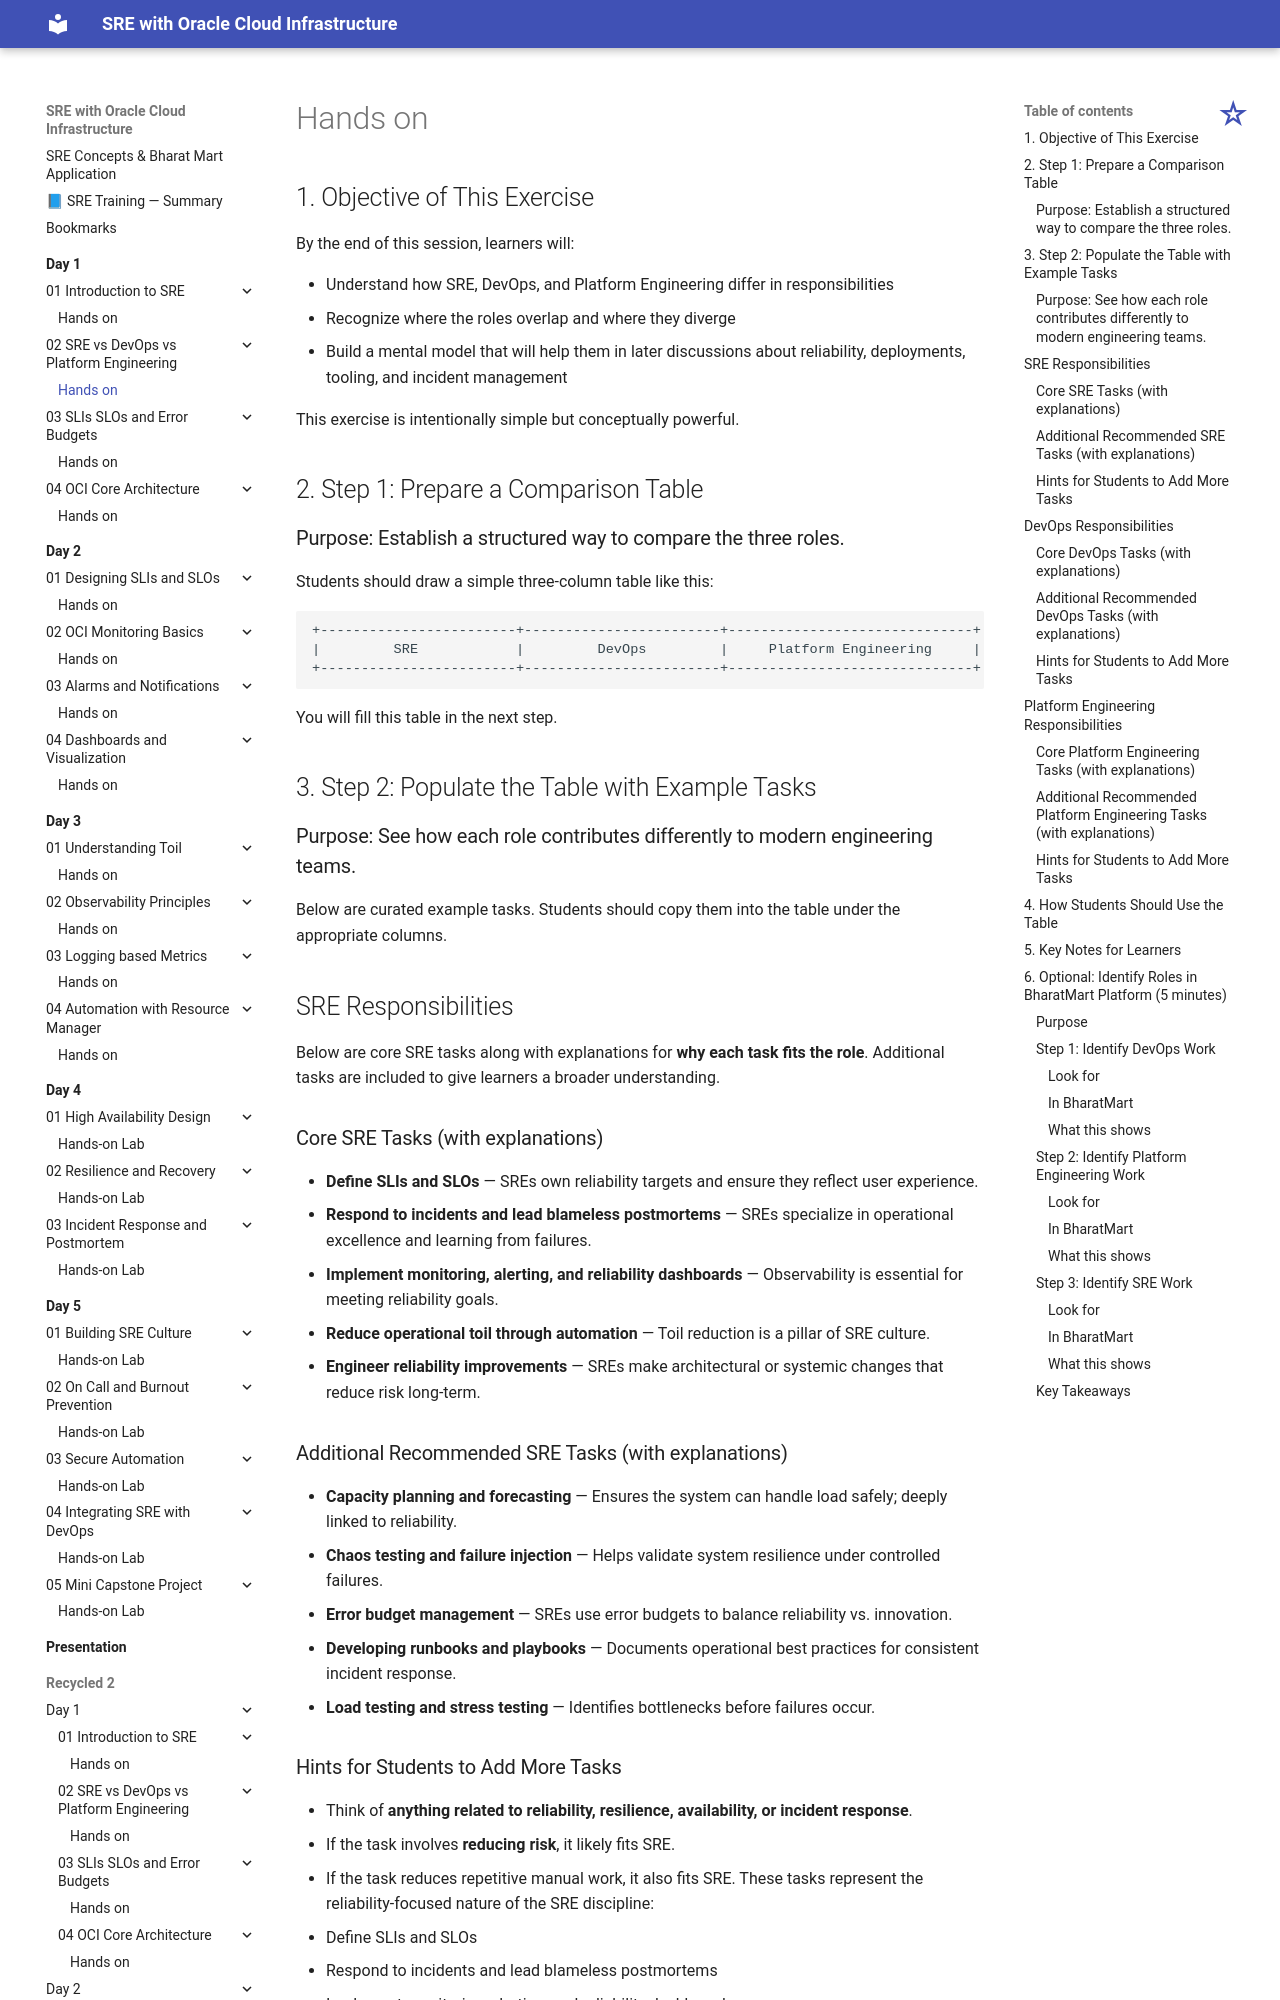

repository: atingupta2006/oci-sre-dec-25 · page: Day-1/02-SRE-vs-DevOps-vs-Platform-Engineering/hands-on/index.html · generator: mkdocs



## 1. Objective of This Exercise

By the end of this session, learners will:

* Understand how SRE, DevOps, and Platform Engineering differ in responsibilities
* Recognize where the roles overlap and where they diverge
* Build a mental model that will help them in later discussions about reliability, deployments, tooling, and incident management

This exercise is intentionally simple but conceptually powerful.


## 2. Step 1: Prepare a Comparison Table

### Purpose: Establish a structured way to compare the three roles.

Students should draw a simple three-column table like this:

```
+------------------------+------------------------+------------------------------+
|         SRE            |         DevOps         |     Platform Engineering     |
+------------------------+------------------------+------------------------------+
```

You will fill this table in the next step.


## 3. Step 2: Populate the Table with Example Tasks

### Purpose: See how each role contributes differently to modern engineering teams.

Below are curated example tasks. Students should copy them into the table under the appropriate columns.


## SRE Responsibilities

Below are core SRE tasks along with explanations for **why each task fits the role**. Additional tasks are included to give learners a broader understanding.

### Core SRE Tasks (with explanations)

* **Define SLIs and SLOs** — SREs own reliability targets and ensure they reflect user experience.
* **Respond to incidents and lead blameless postmortems** — SREs specialize in operational excellence and learning from failures.
* **Implement monitoring, alerting, and reliability dashboards** — Observability is essential for meeting reliability goals.
* **Reduce operational toil through automation** — Toil reduction is a pillar of SRE culture.
* **Engineer reliability improvements** — SREs make architectural or systemic changes that reduce risk long-term.

### Additional Recommended SRE Tasks (with explanations)

* **Capacity planning and forecasting** — Ensures the system can handle load safely; deeply linked to reliability.
* **Chaos testing and failure injection** — Helps validate system resilience under controlled failures.
* **Error budget management** — SREs use error budgets to balance reliability vs. innovation.
* **Developing runbooks and playbooks** — Documents operational best practices for consistent incident response.
* **Load testing and stress testing** — Identifies bottlenecks before failures occur.
